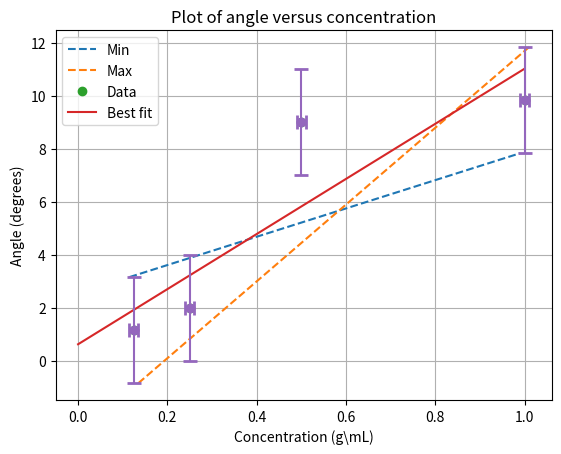

This chart was generated by the following Python code:
import numpy as np
from matplotlib import pyplot as plt

concentration = [1, 0.5, 0.25, 0.125]
angles = [9.83, 9, 2, 1.16]
conerr = [0.01, 0.01, 0.01, 0.01]
anglerr = [2, 2, 2, 2]

m, b = np.polyfit(concentration, angles, 1)
x_fit = np.linspace(0, 1, 100)
y_fit = m * x_fit + b

m_max, b_max = np.polyfit(
    [min(concentration) + min(conerr), max(concentration) + max(conerr)],
    [min(angles) - min(anglerr), max(angles) + max(anglerr)],
    1,
)
x_max = np.linspace(
    min(concentration) + min(conerr), max(concentration) + max(conerr), 100
)
y_max = m_max * x_max + b_max

m_min, b_min = np.polyfit(
    [min(concentration) - min(conerr), max(concentration) - max(conerr)],
    [min(angles) + min(anglerr), max(angles) - max(anglerr)],
    1,
)
x_min = np.linspace(
    min(concentration) - min(conerr), max(concentration) - max(conerr), 100
)
y_min = m_min * x_min + b_min

plt.plot(x_min, y_min, "--", label="Min")
plt.plot(x_max, y_max, "--", label="Max")
plt.plot(concentration, angles, "o", label="Data")
plt.plot(x_fit, y_fit, label="Best fit")
plt.xlabel("Concentration (g\mL)")
plt.ylabel("Angle (degrees)")
plt.errorbar(
    concentration, angles, xerr=conerr, yerr=anglerr, fmt="o", capsize=5, capthick=2
)
plt.grid()
plt.legend()
plt.title("Plot of angle versus concentration")

print(m, b)

# plt.savefig("f2.png", dpi=300)
# plt.show()
